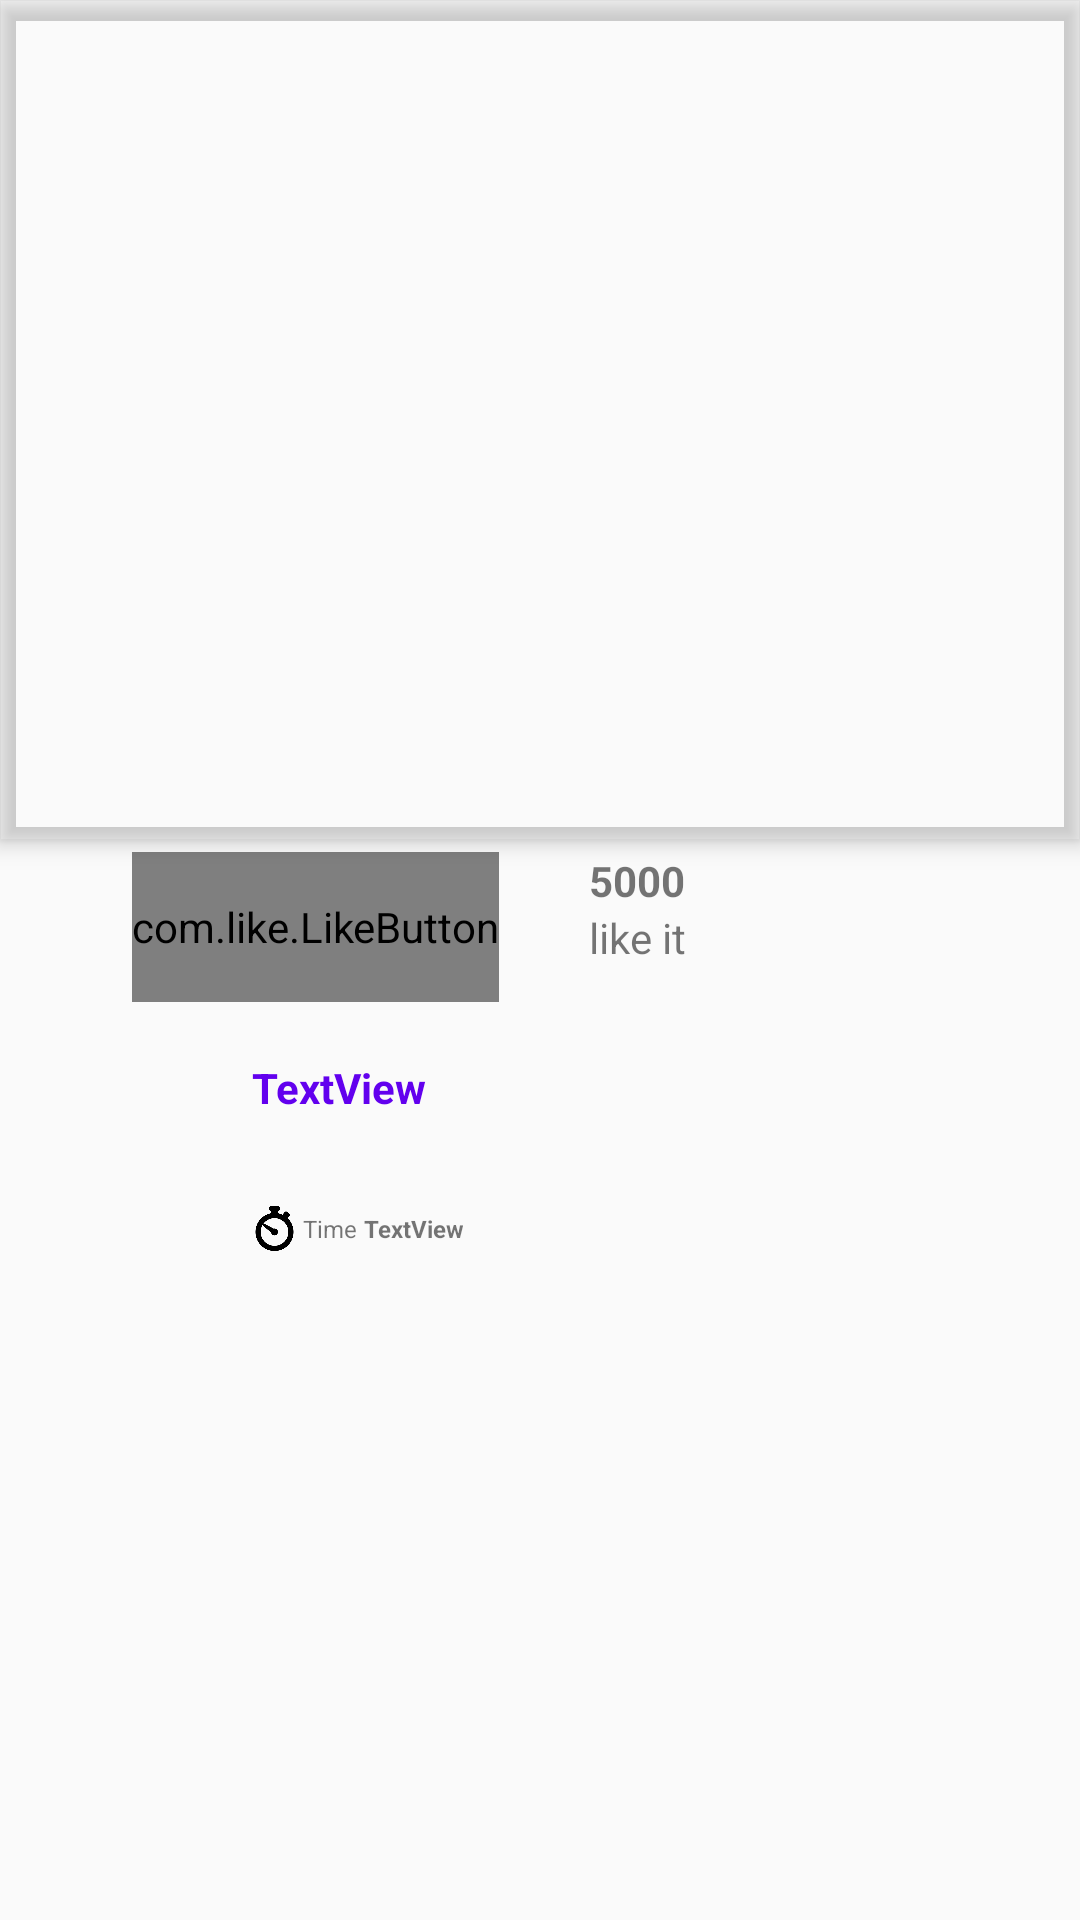

Write the Android layout XML for this screen, with the resource values it uses.
<!-- AndroidManifest.xml: activity theme AppTheme -->
<!-- res/layout/activity_detail_list_view.xml -->
<?xml version="1.0" encoding="utf-8"?>
<android.support.design.widget.CoordinatorLayout xmlns:android="http://schemas.android.com/apk/res/android"
    xmlns:app="http://schemas.android.com/apk/res-auto"
    xmlns:tools="http://schemas.android.com/tools"
    android:layout_width="match_parent"

    android:fitsSystemWindows="true"
    tools:context="itbenevides.com.br.recipesapp.DetailListViewActivity" android:layout_height="match_parent">

    <android.support.design.widget.AppBarLayout
        android:layout_width="match_parent"
        android:layout_height="280dp"
        android:id="@+id/coordinator"
        android:background="#00ffffff">

        <android.support.v7.widget.Toolbar
            android:id="@+id/toolbar"
            android:layout_width="match_parent"
            android:layout_height="?attr/actionBarSize"
            android:background="#00ffffff"

            />

    </android.support.design.widget.AppBarLayout>

    <include layout="@layout/content_detail_list_view" />

</android.support.design.widget.CoordinatorLayout>
<!-- res/layout/content_detail_list_view.xml (included above) -->
<?xml version="1.0" encoding="utf-8"?>
<RelativeLayout xmlns:android="http://schemas.android.com/apk/res/android"
    xmlns:app="http://schemas.android.com/apk/res-auto"
    xmlns:tools="http://schemas.android.com/tools"
    android:id="@+id/content_detail_list_view"
    android:layout_width="match_parent"
    android:layout_height="match_parent"
    android:paddingBottom="4dp"
    android:paddingLeft="4dp"
    android:paddingRight="4dp"
    android:paddingTop="4dp"
    app:layout_behavior="@string/appbar_scrolling_view_behavior"
    tools:context="itbenevides.com.br.recipesapp.DetailListViewActivity"
    tools:showIn="@layout/activity_detail_list_view">

    <LinearLayout
        android:orientation="horizontal"
        android:layout_width="match_parent"
        android:layout_height="wrap_content"
        android:gravity="top"
        android:layout_alignParentLeft="true"
        android:layout_alignParentStart="true">

        <com.like.LikeButton
            app:icon_type="heart"

            app:icon_size="25dp"
            android:id="@+id/star_button"
            android:layout_width="wrap_content"
            android:layout_height="match_parent"
            android:layout_gravity="start"
            android:layout_marginLeft="40dp"
            app:liked="true" />

        <ImageView
            android:layout_width="30dp"
            android:layout_height="50dp"
            app:srcCompat="@drawable/line"
            android:id="@+id/imageView2" />

        <LinearLayout
            android:orientation="vertical"
            android:layout_width="match_parent"
            android:layout_height="match_parent" android:id="@+id/linearLayout2">

            <TextView
                android:text="5000"
                android:layout_width="wrap_content"
                android:layout_height="wrap_content"
                android:textStyle="normal|bold"
                android:id="@+id/count" />

            <TextView
                android:text="like it"
                android:layout_width="wrap_content"
                android:layout_height="wrap_content"
                android:id="@+id/textView3"
                android:layout_weight="1" />
        </LinearLayout>
    </LinearLayout>

    <TextView
        android:text="TextView"
        android:layout_width="wrap_content"
        android:layout_height="wrap_content"
        android:layout_marginLeft="80dp"
        android:layout_marginStart="80dp"
        android:layout_marginTop="69dp"
        android:id="@+id/name"
        android:textColor="@color/colorPrimary"

        android:layout_alignParentLeft="true"
        android:layout_alignParentStart="true"
        android:textStyle="normal|bold" />

    <LinearLayout
        android:orientation="horizontal"
        android:layout_width="wrap_content"
        android:layout_height="wrap_content"
        android:layout_marginTop="30dp"
        android:gravity="center_vertical|center_horizontal"
        android:layout_below="@+id/name"
        android:layout_alignLeft="@+id/name"
        android:layout_alignStart="@+id/name">

        <ImageView
            android:layout_width="15dp"
            android:layout_height="15dp"
            app:srcCompat="@drawable/time_black"
            android:id="@+id/imageView3"

            android:layout_weight="1"
            android:layout_gravity="center_vertical|fill_horizontal" />

        <TextView
            android:text="Time"
            android:layout_width="wrap_content"
            android:layout_height="wrap_content"

            android:textSize="8dp"

            android:layout_weight="1"
            android:gravity="left"
            android:layout_marginLeft="2dp"
            android:layout_marginRight="2dp" />

        <TextView
            android:text="TextView"
            android:layout_width="wrap_content"
            android:layout_height="wrap_content"
            android:id="@+id/time"
            android:textSize="8dp"
            android:gravity="center_vertical|center_horizontal"

            android:textStyle="normal|bold"


            android:layout_weight="1" />
    </LinearLayout>

</RelativeLayout>
<!-- resources referenced by this layout -->
<resources>
  <!-- drawable time_black: png bitmap (drawable, 6238 bytes) -->
  <style name="AppTheme" parent="Theme.AppCompat.Light.DarkActionBar">
          
          <item name="colorPrimary">@color/colorPrimary</item>
          <item name="colorPrimaryDark">@color/colorPrimaryDark</item>
          <item name="colorAccent">@color/colorAccent</item>
          <item name="windowActionBar">false</item>
          <item name="windowNoTitle">true</item>
      </style>
  <!-- not gathered from this repository: default colours our renderer supplied (Android Studio template values) -->
  <color name="colorPrimary">#FF6200EE</color>
  <color name="colorPrimaryDark">#FF3700B3</color>
  <color name="colorAccent">#FF03DAC5</color>
</resources>
